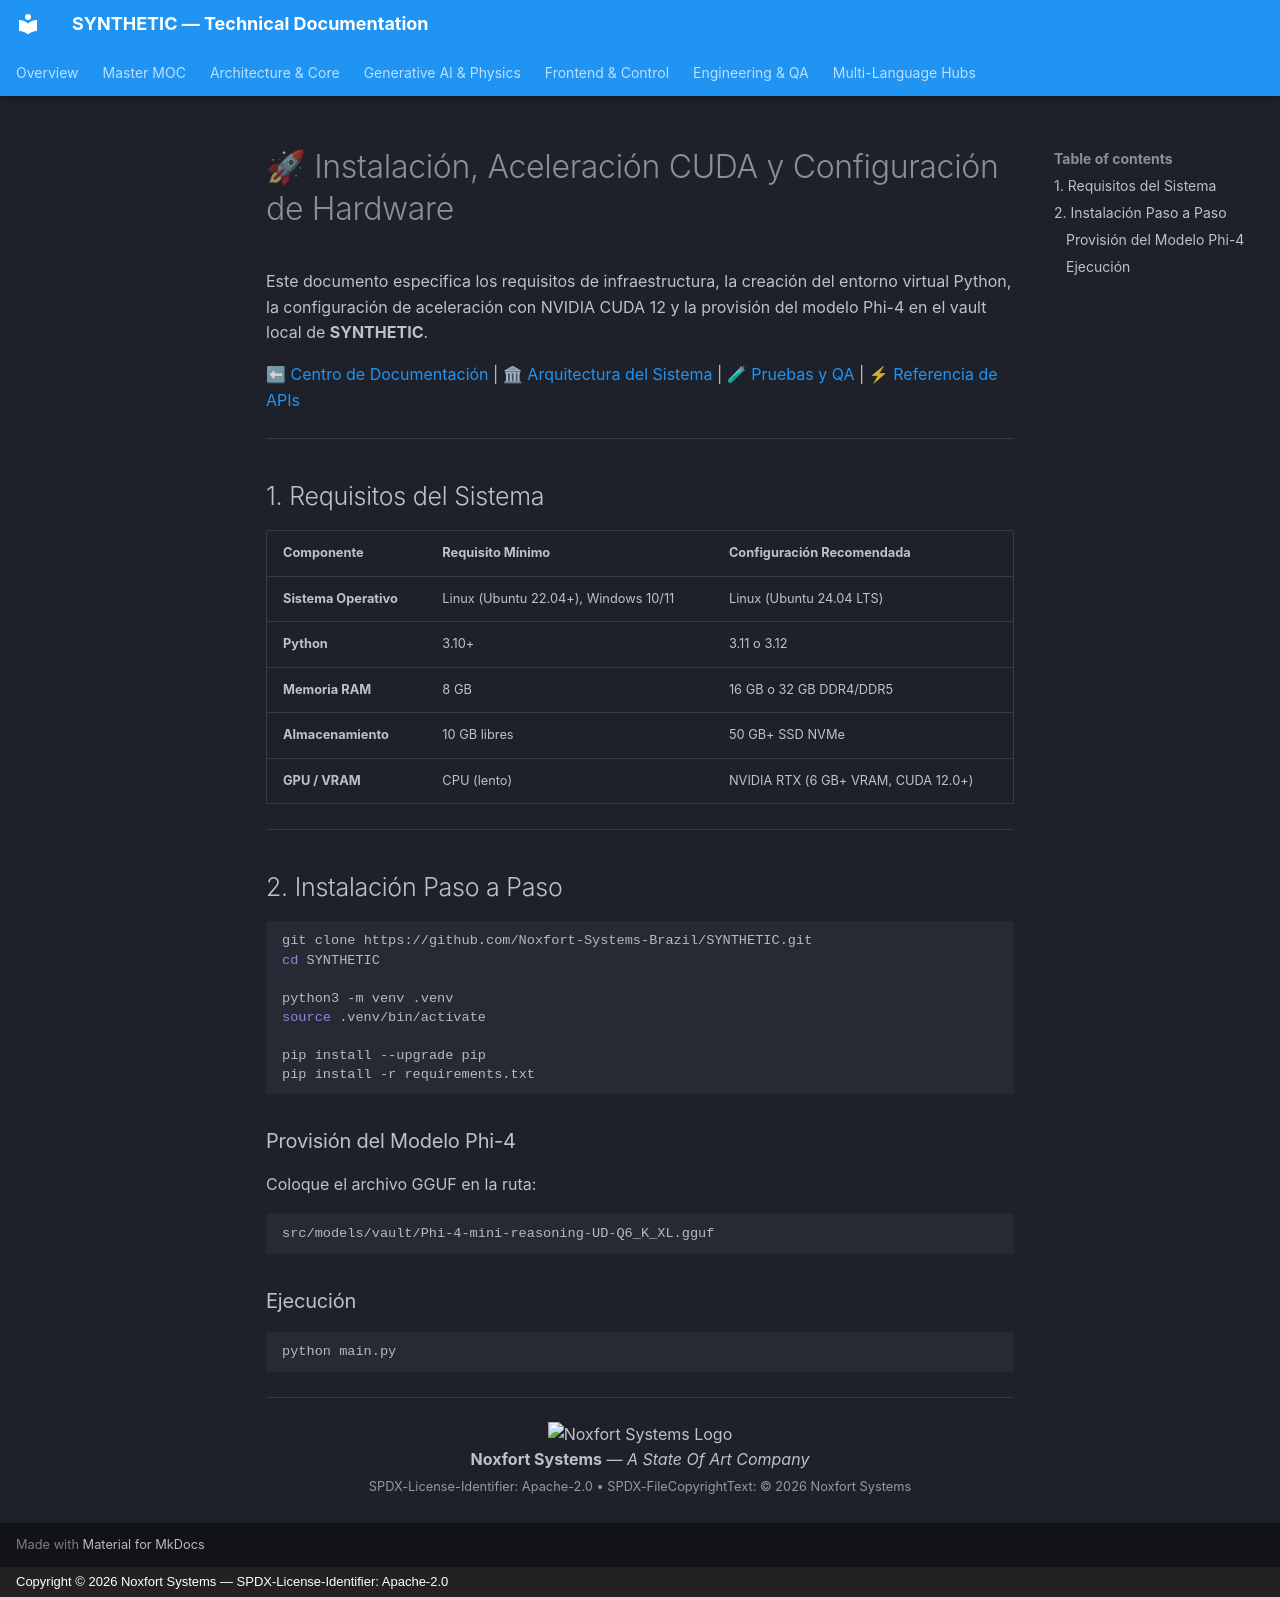

repository: Noxfort-Systems-Brazil/SYNTHETIC · page: es/deployment_and_setup/index.html · generator: mkdocs · copyright: Copyright © 2026 Noxfort Systems — SPDX-License-Identifier: Apache-2.0

<!-- SPDX-FileCopyrightText: 2026 Noxfort Systems <gabriel.moraes@noxfortsystems.com> -->
<!-- SPDX-License-Identifier: Apache-2.0 -->

# 🚀 Instalación, Aceleración CUDA y Configuración de Hardware

Este documento especifica los requisitos de infraestructura, la creación del entorno virtual Python, la configuración de aceleración con NVIDIA CUDA 12 y la provisión del modelo Phi-4 en el vault local de **SYNTHETIC**.

⬅ [Centro de Documentación](README.md) | 🏛 [Arquitectura del Sistema](architecture.md) | 🧪 [Pruebas y QA](testing.md) | ⚡ [Referencia de APIs](api_reference.md)

---

## 1. Requisitos del Sistema

| Componente | Requisito Mínimo | Configuración Recomendada |
|---|---|---|
| **Sistema Operativo** | Linux (Ubuntu 22.04+), Windows 10/11 | Linux (Ubuntu 24.04 LTS) |
| **Python** | 3.10+ | 3.11 o 3.12 |
| **Memoria RAM** | 8 GB | 16 GB o 32 GB DDR4/DDR5 |
| **Almacenamiento** | 10 GB libres | 50 GB+ SSD NVMe |
| **GPU / VRAM** | CPU (lento) | NVIDIA RTX (6 GB+ VRAM, CUDA 12.0+) |

---

## 2. Instalación Paso a Paso

```bash
git clone https://github.com/Noxfort-Systems-Brazil/SYNTHETIC.git
cd SYNTHETIC

python3 -m venv .venv
source .venv/bin/activate

pip install --upgrade pip
pip install -r requirements.txt
```

### Provisión del Modelo Phi-4
Coloque el archivo GGUF en la ruta:
```text
src/models/vault/Phi-4-mini-reasoning-UD-Q6_K_XL.gguf
```

### Ejecución
```bash
python main.py
```

---

<div align="center">
  <img src="../assets/noxfort-logo.png" alt="Noxfort Systems Logo" width="45" /><br/>
  <b>Noxfort Systems</b> — <i>A State Of Art Company</i><br/>
  <small>SPDX-License-Identifier: Apache-2.0 • SPDX-FileCopyrightText: &copy; 2026 Noxfort Systems</small>
</div>
